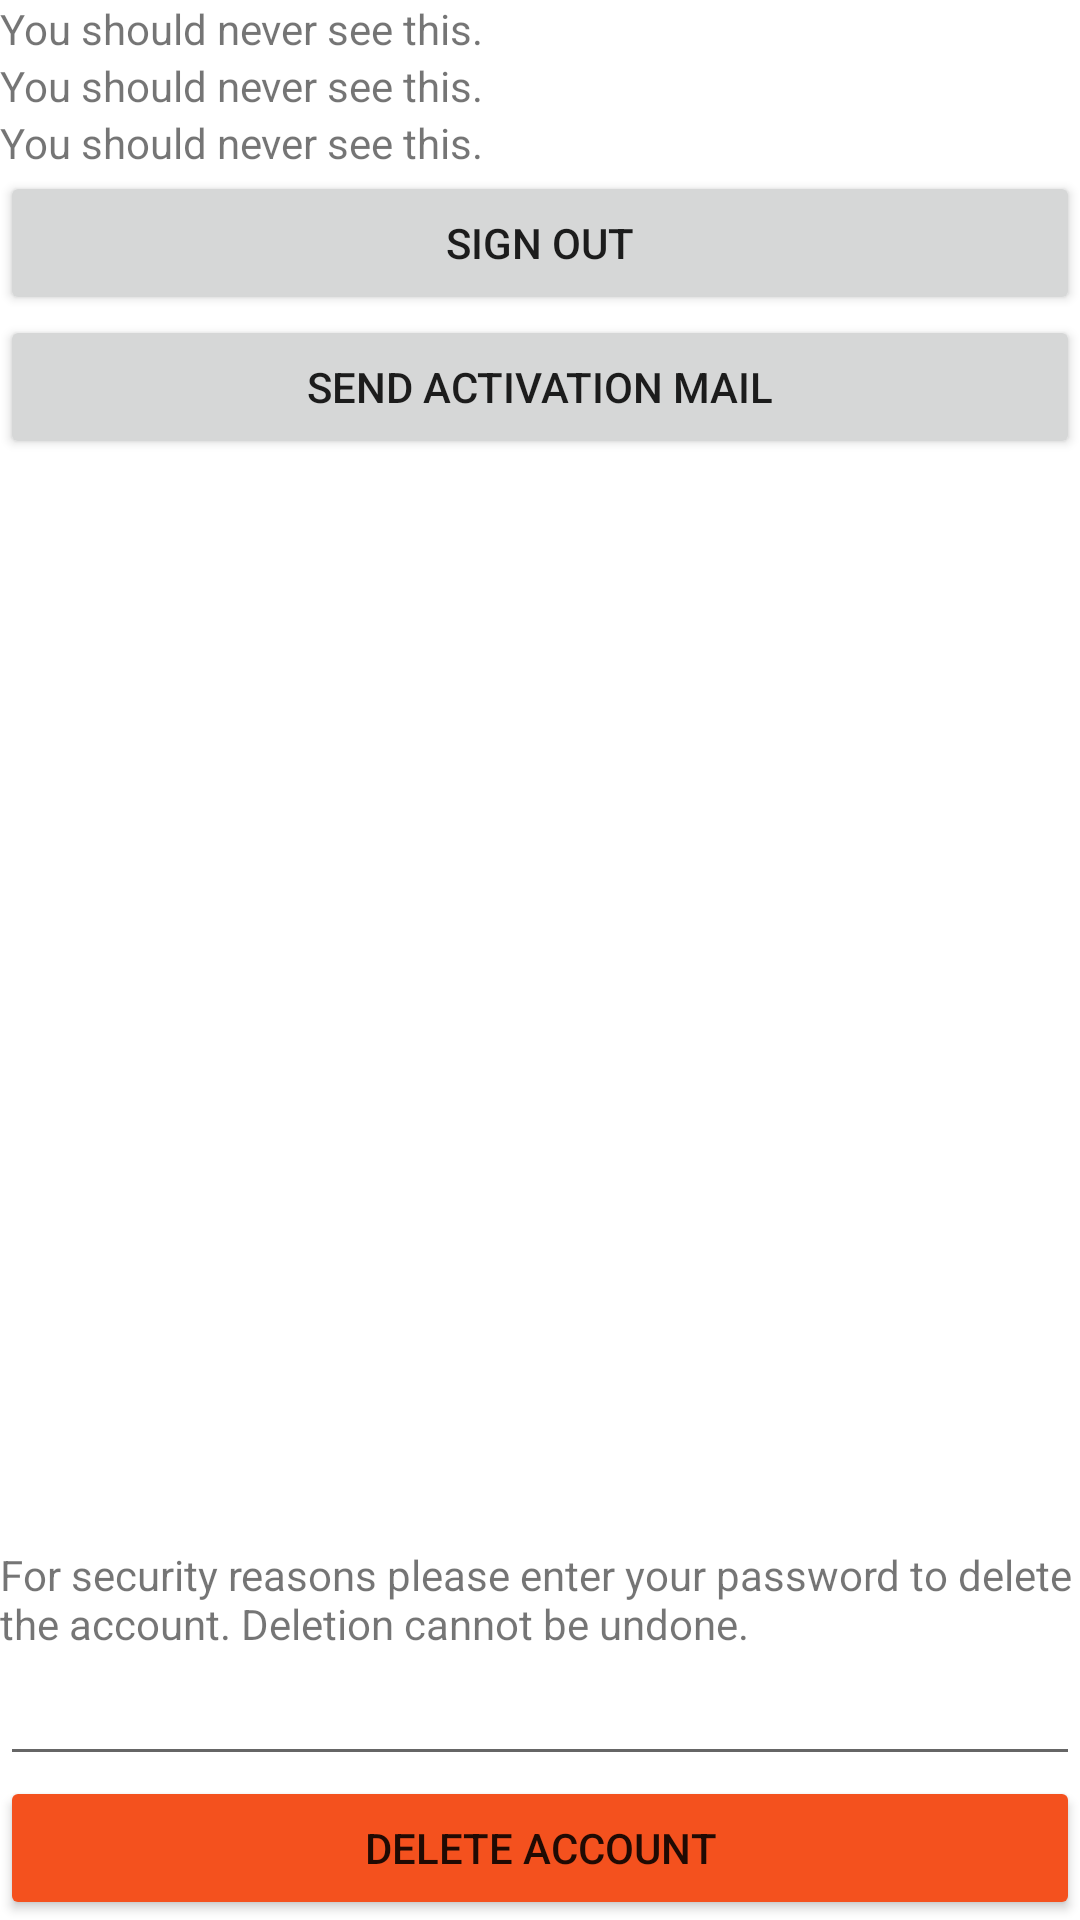

Reconstruct the res/layout file that produces this screen, plus the resources it refers to.
<!-- AndroidManifest.xml: application theme Theme.Pluto22_gwk -->
<!-- res/layout/activity_manage_account.xml -->
<?xml version="1.0" encoding="utf-8"?>
<LinearLayout xmlns:android="http://schemas.android.com/apk/res/android"
    xmlns:app="http://schemas.android.com/apk/res-auto"
    xmlns:tools="http://schemas.android.com/tools"
    android:layout_width="match_parent"
    android:layout_height="match_parent"
    android:orientation="vertical"
    android:layout_marginLeft="10dp"
    android:layout_marginRight="10dp"
    android:layout_marginTop="10dp"
    android:layout_marginBottom="10dp"
    tools:context=".ManageAccountActivity">

    <TextView
        android:id="@+id/manageAccountTextViewEmail"
        android:layout_width="match_parent"
        android:layout_height="wrap_content"
        android:text="You should never see this." />

    <TextView
        android:id="@+id/manageAccountTextViewAccountVerified"
        android:layout_width="match_parent"
        android:layout_height="wrap_content"
        android:text="You should never see this." />

    <TextView
        android:id="@+id/manageAccountTextViewId"
        android:layout_width="match_parent"
        android:layout_height="wrap_content"
        android:text="You should never see this." />

    <Button
        android:id="@+id/manageAccountButtonSignOut"
        android:layout_width="match_parent"
        android:layout_height="wrap_content"
        android:text="Sign Out" />

    <Button
        android:id="@+id/manageAccountButtonSendActivationMail"
        android:layout_width="match_parent"
        android:layout_height="wrap_content"
        android:text="Send Activation Mail" />

    <Space
        android:layout_width="1dp"
        android:layout_height="0dp"
        android:layout_weight="1"
        ></Space>


    <TextView
        android:id="@+id/textView4"
        android:layout_width="match_parent"
        android:layout_height="wrap_content"
        android:text="For security reasons please enter your password to delete the account. Deletion cannot be undone." />

    <EditText
        android:id="@+id/manageAccountEditTextPassword"
        android:layout_width="match_parent"
        android:layout_height="wrap_content"
        android:ems="10"
        android:inputType="textPassword" />

    <Button
        android:id="@+id/manageAccountButtonDeleteAccount"
        android:layout_width="match_parent"
        android:layout_height="wrap_content"
        android:backgroundTint="#F4511E"
        android:text="Delete Account" />

</LinearLayout>
<!-- resources referenced by this layout -->
<resources>
  <style name="Theme.Pluto22_gwk" parent="Theme.MaterialComponents.DayNight.DarkActionBar">
          
          <item name="colorPrimary">@color/purple_500</item>
          <item name="colorPrimaryVariant">@color/purple_700</item>
          <item name="colorOnPrimary">@color/white</item>
          
          <item name="colorSecondary">@color/teal_200</item>
          <item name="colorSecondaryVariant">@color/teal_700</item>
          <item name="colorOnSecondary">@color/black</item>
          
          <item name="android:statusBarColor" tools:targetApi="l">?attr/colorPrimaryVariant</item>
          
      </style>
  <!-- not gathered from this repository: default colours our renderer supplied (Android Studio template values) -->
  <color name="purple_500">#FF6200EE</color>
  <color name="purple_700">#FF3700B3</color>
  <color name="teal_200">#FF03DAC5</color>
  <color name="teal_700">#FF018786</color>
  <color name="black">#FF000000</color>
  <color name="white">#FFFFFFFF</color>
</resources>
